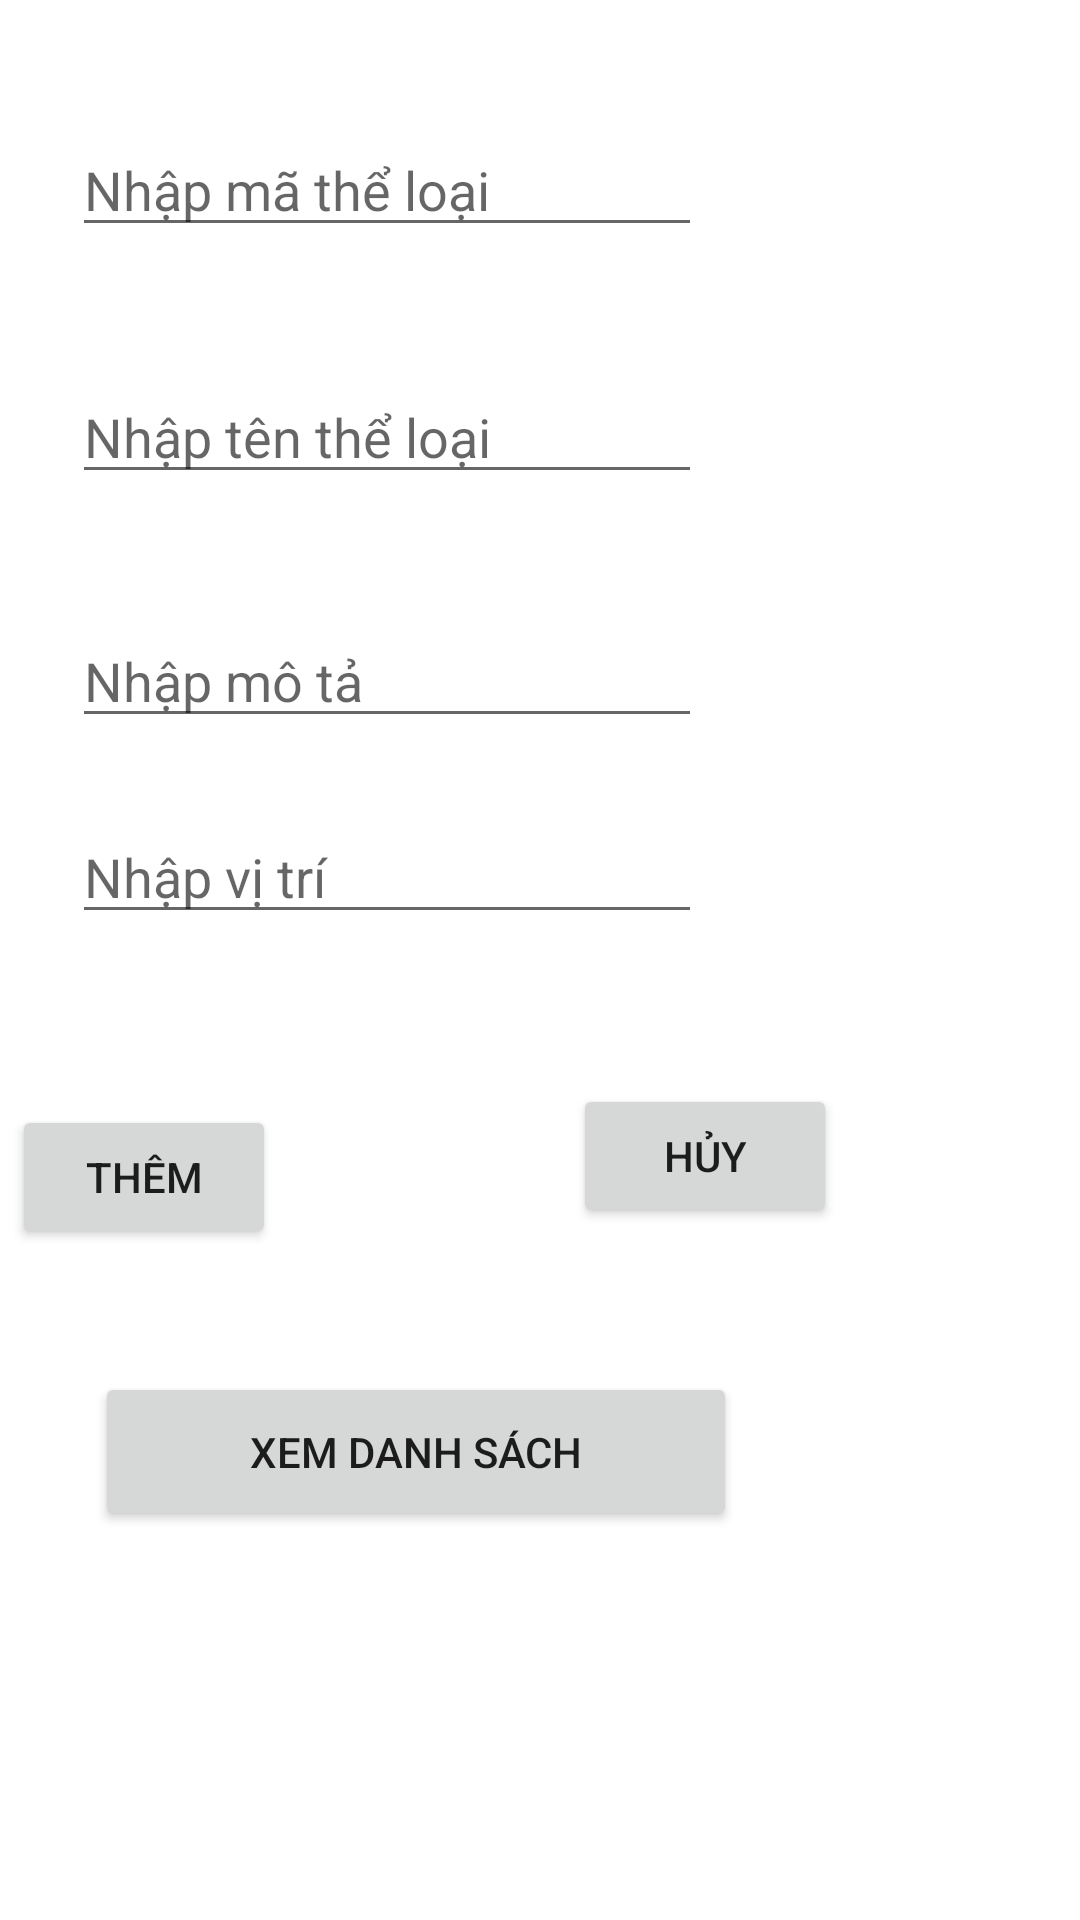

Reconstruct the res/layout file that produces this screen, plus the resources it refers to.
<!-- AndroidManifest.xml: application theme Theme.DA -->
<!-- res/layout/activity_the_loai.xml -->
<?xml version="1.0" encoding="utf-8"?>

<androidx.constraintlayout.widget.ConstraintLayout xmlns:android="http://schemas.android.com/apk/res/android"
    xmlns:app="http://schemas.android.com/apk/res-auto"
    xmlns:tools="http://schemas.android.com/tools"
    android:layout_width="match_parent"
    android:layout_height="match_parent"
    tools:context=".bookmanager.TheLoaiActivity">

    <EditText
        android:id="@+id/ed_maTheLoai"
        android:layout_width="wrap_content"
        android:layout_height="wrap_content"
        android:layout_marginStart="50dp"
        android:layout_marginLeft="50dp"
        android:layout_marginTop="41dp"
        android:layout_marginEnd="152dp"
        android:layout_marginRight="152dp"
        android:ems="10"
        android:hint="Nhập mã thể loại"
        android:inputType="textPersonName"
        app:layout_constraintEnd_toEndOf="parent"
        app:layout_constraintStart_toStartOf="parent"
        app:layout_constraintTop_toTopOf="parent" />

    <EditText
        android:id="@+id/ed_tenTheLoai"
        android:layout_width="wrap_content"
        android:layout_height="wrap_content"
        android:layout_marginStart="50dp"
        android:layout_marginLeft="50dp"
        android:layout_marginTop="41dp"
        android:layout_marginEnd="152dp"
        android:layout_marginRight="152dp"
        android:ems="10"
        android:hint="Nhập tên thể loại"
        android:inputType="textPersonName"
        app:layout_constraintEnd_toEndOf="parent"
        app:layout_constraintStart_toStartOf="parent"
        app:layout_constraintTop_toBottomOf="@+id/ed_maTheLoai" />

    <EditText
        android:id="@+id/ed_moTaTheLoai"
        android:layout_width="wrap_content"
        android:layout_height="wrap_content"
        android:layout_marginStart="50dp"
        android:layout_marginLeft="50dp"
        android:layout_marginTop="40dp"
        android:layout_marginEnd="152dp"
        android:layout_marginRight="152dp"
        android:ems="10"
        android:hint="Nhập mô tả"
        android:inputType="textPersonName"
        app:layout_constraintEnd_toEndOf="parent"
        app:layout_constraintStart_toStartOf="parent"
        app:layout_constraintTop_toBottomOf="@+id/ed_tenTheLoai" />

    <EditText
        android:id="@+id/ed_viTriTheLoai"
        android:layout_width="wrap_content"
        android:layout_height="wrap_content"
        android:layout_marginStart="50dp"
        android:layout_marginLeft="50dp"
        android:layout_marginTop="24dp"
        android:layout_marginEnd="152dp"
        android:layout_marginRight="152dp"
        android:ems="10"
        android:hint="Nhập vị trí"
        android:inputType="textPersonName"
        app:layout_constraintEnd_toEndOf="parent"
        app:layout_constraintStart_toStartOf="parent"
        app:layout_constraintTop_toBottomOf="@+id/ed_moTaTheLoai" />

    <Button
        android:id="@+id/btn_themCategory"
        android:layout_width="wrap_content"
        android:layout_height="wrap_content"
        android:layout_marginStart="49dp"
        android:layout_marginLeft="49dp"
        android:layout_marginTop="57dp"
        android:layout_marginEnd="50dp"
        android:layout_marginRight="50dp"
        android:onClick="themtheloai"
        android:text="thêm"
        app:layout_constraintEnd_toStartOf="@+id/btn_huyCategory"
        app:layout_constraintStart_toStartOf="parent"
        app:layout_constraintTop_toBottomOf="@+id/ed_viTriTheLoai" />

    <Button
        android:id="@+id/btn_huyCategory"
        android:layout_width="wrap_content"
        android:layout_height="wrap_content"
        android:layout_marginStart="49dp"
        android:layout_marginLeft="49dp"
        android:layout_marginTop="50dp"
        android:layout_marginEnd="126dp"
        android:layout_marginRight="126dp"
        android:onClick="showtheloai"
        android:text="hủy"
        app:layout_constraintEnd_toEndOf="parent"
        app:layout_constraintStart_toEndOf="@+id/btn_themCategory"
        app:layout_constraintTop_toBottomOf="@+id/ed_viTriTheLoai" />

    <Button
        android:id="@+id/btn_danhSachCategory"
        android:layout_width="214dp"
        android:layout_height="53dp"
        android:layout_marginStart="57dp"
        android:layout_marginLeft="57dp"
        android:layout_marginTop="41dp"
        android:layout_marginEnd="140dp"
        android:layout_marginRight="140dp"
        android:onClick="xemlistview"
        android:text="Xem danh sách"
        app:layout_constraintEnd_toEndOf="parent"
        app:layout_constraintStart_toStartOf="parent"
        app:layout_constraintTop_toBottomOf="@+id/btn_themCategory" />
</androidx.constraintlayout.widget.ConstraintLayout>
<!-- resources referenced by this layout -->
<resources>
  <style name="Theme.DA" parent="Theme.MaterialComponents.DayNight.DarkActionBar">
          
          <item name="colorPrimary">@color/purple_500</item>
          <item name="colorPrimaryVariant">@color/purple_700</item>
          <item name="colorOnPrimary">@color/white</item>
          
          <item name="colorSecondary">@color/teal_200</item>
          <item name="colorSecondaryVariant">@color/teal_700</item>
          <item name="colorOnSecondary">@color/black</item>
          
          <item name="android:statusBarColor" tools:targetApi="l">?attr/colorPrimaryVariant</item>
          
      </style>
  <!-- not gathered from this repository: default colours our renderer supplied (Android Studio template values) -->
  <color name="purple_500">#FF6200EE</color>
  <color name="purple_700">#FF3700B3</color>
  <color name="teal_200">#FF03DAC5</color>
  <color name="teal_700">#FF018786</color>
  <color name="black">#FF000000</color>
  <color name="white">#FFFFFFFF</color>
</resources>
